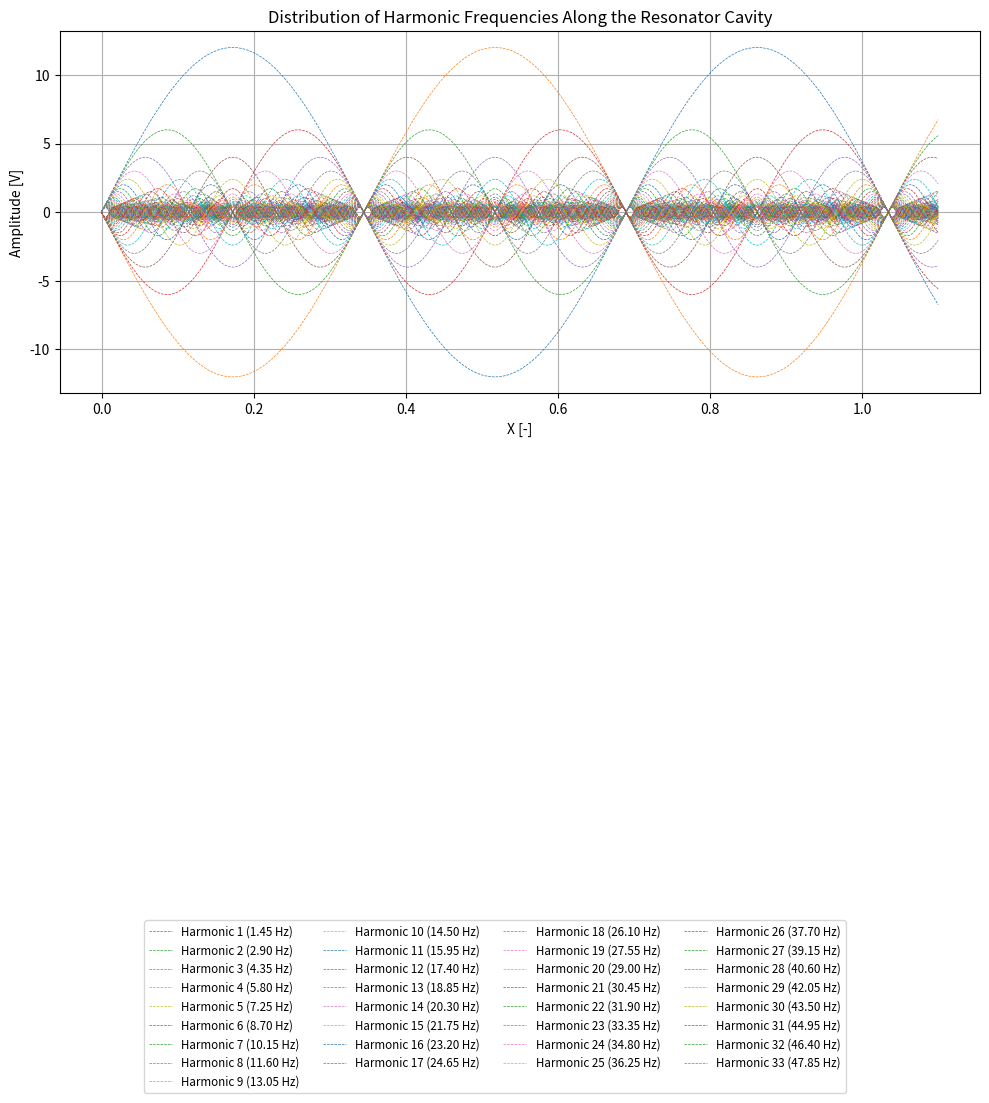

Source code (Python):
import numpy as np
import matplotlib.pyplot as plt
import pandas as pd

# 参数设定
fundamental_freq = 1.45  # 主频 (Hz)
amplitude = 12  # 主频振幅 (V)
num_harmonics = 33  # 次谐波数量
frequency_upper_limit = 60  # 上限频率 (Hz)

# 生成次谐波频率、振幅和相位
frequencies = [fundamental_freq * (n + 1) for n in range(num_harmonics)]
phases = [0 for _ in range(num_harmonics)]  # 假设相位为 0
amplitudes = [amplitude / (n + 1) for n in range(num_harmonics)]  # 假设振幅衰减

# 仅保留符合频率上限的次谐波
filtered_frequencies = [f for f in frequencies if f <= frequency_upper_limit]
filtered_amplitudes = [amplitudes[i] for i, f in enumerate(frequencies) if f <= frequency_upper_limit]

# 设置图形大小时，预留legend的空间
plt.figure(figsize=(10, 8))  # 增加了高度以适应底部的图例

# 绘制频率分布图
for i, (freq, amp) in enumerate(zip(filtered_frequencies, filtered_amplitudes)):
    x = np.linspace(0, 1.1, 500)  # 空间范围 (X)
    y1 = amp * np.sin(2 * np.pi * freq * x)  # 正弦波形
    y2 = -amp * np.sin(2 * np.pi * freq * x)  # 正弦波形
    plt.plot(x, y1, linestyle='--', linewidth=0.5, label=f"Harmonic {i + 1} ({freq:.2f} Hz)")
    plt.plot(x, y2, linestyle='--', linewidth=0.5)

# 图表设置
plt.title("Distribution of Harmonic Frequencies Along the Resonator Cavity")
plt.xlabel("X [-]")
plt.ylabel("Amplitude [V]")
plt.grid(True)

# 调整图例位置到底部
plt.legend(bbox_to_anchor=(0.5, -0.15), # x, y坐标
          loc='upper center',  # 锚点位置
          ncol=4,             # 每行显示的项目数
          fontsize='small',
          bbox_transform=plt.gcf().transFigure)  # 使用图形坐标系

# 调整布局以确保图例完全可见
plt.tight_layout()

plt.show()

# 保存次谐波数据为 CSV 文件
harmonics_data = pd.DataFrame({
    "Harmonic": np.arange(1, len(filtered_frequencies) + 1),
    "Frequency (Hz)": filtered_frequencies,
    "Amplitude (V)": filtered_amplitudes,
    "Phase (rad)": phases[:len(filtered_frequencies)],
})
output_file = "harmonic_filtered_data.csv"
harmonics_data.to_csv(output_file, index=False)
print(f"次谐波数据已保存到 {output_file}")
